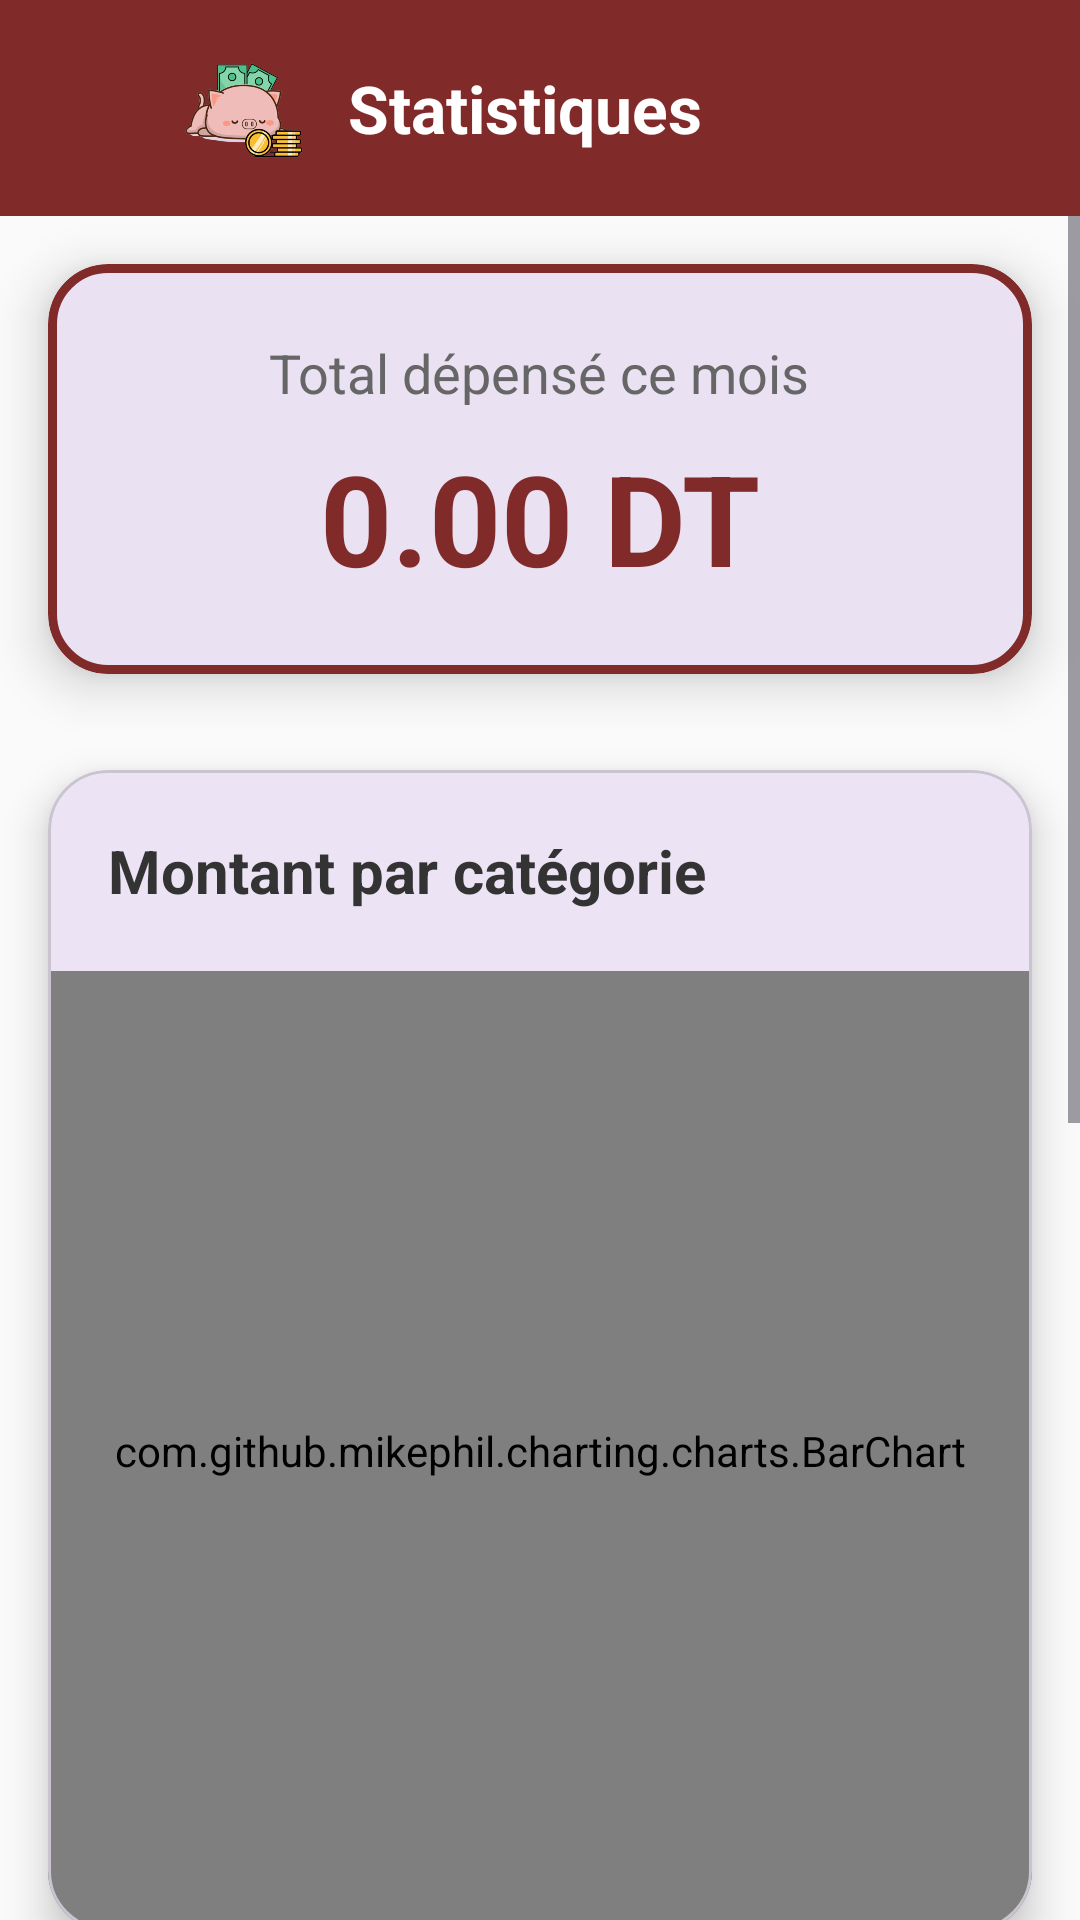

Reconstruct the res/layout file that produces this screen, plus the resources it refers to.
<!-- AndroidManifest.xml: application theme Theme.GestionDepenses -->
<!-- res/layout/activity_charts.xml -->
<?xml version="1.0" encoding="utf-8"?>
<LinearLayout xmlns:android="http://schemas.android.com/apk/res/android"
    xmlns:app="http://schemas.android.com/apk/res-auto"
    android:layout_width="match_parent"
    android:layout_height="match_parent"
    android:orientation="vertical"
    android:background="#FAFAFA">


    <androidx.appcompat.widget.Toolbar
        android:id="@+id/toolbar"
        android:layout_width="match_parent"
        android:layout_height="wrap_content"
        android:background="#812A2A"
        android:elevation="8dp">

        <LinearLayout
            android:layout_width="match_parent"
            android:layout_height="wrap_content"
            android:orientation="horizontal"
            android:gravity="center_vertical"
            android:padding="12dp">

            <ImageView

                android:id="@+id/retour"
                android:layout_width="10dp"
                android:layout_height="35dp"
                android:layout_weight="1"
                android:src="@drawable/outline_arrow_back_24" />

            <ImageView
                android:layout_width="48dp"
                android:layout_height="48dp"
                android:src="@drawable/logo"
                android:layout_marginEnd="12dp"/>

            <TextView
                android:layout_width="158dp"
                android:layout_height="wrap_content"
                android:layout_weight="1"
                android:text="Statistiques"
                android:textColor="@android:color/white"
                android:textSize="22sp"
                android:textStyle="bold" />

            <ImageView
                android:id="@+id/logout"
                android:layout_width="40dp"
                android:layout_height="40dp"
                android:src="@drawable/outline_directions_walk_24"
                android:layout_marginStart="16dp"
                android:clickable="true"
                android:focusable="true"/>
        </LinearLayout>
    </androidx.appcompat.widget.Toolbar>


    <ScrollView
        android:layout_width="match_parent"
        android:layout_height="match_parent"
        android:fillViewport="true">

        <LinearLayout
            android:layout_width="match_parent"
            android:layout_height="wrap_content"
            android:orientation="vertical">


            <com.google.android.material.card.MaterialCardView
                android:layout_width="match_parent"
                android:layout_height="wrap_content"
                android:layout_margin="16dp"
                app:cardCornerRadius="20dp"
                app:cardElevation="10dp"
                app:strokeColor="#812A2A"
                app:strokeWidth="3dp">

                <LinearLayout
                    android:layout_width="match_parent"
                    android:layout_height="wrap_content"
                    android:orientation="vertical"
                    android:padding="24dp"
                    android:gravity="center">

                    <TextView
                        android:layout_width="wrap_content"
                        android:layout_height="wrap_content"
                        android:text="Total dépensé ce mois"
                        android:textSize="18sp"
                        android:textColor="#666666"/>

                    <TextView
                        android:id="@+id/tvTotalMontant"
                        android:layout_width="wrap_content"
                        android:layout_height="wrap_content"
                        android:layout_marginTop="8dp"
                        android:text="0.00 DT"
                        android:textSize="42sp"
                        android:textStyle="bold"
                        android:textColor="#812A2A"/>
                </LinearLayout>
            </com.google.android.material.card.MaterialCardView>


            <com.google.android.material.card.MaterialCardView
                android:layout_width="match_parent"
                android:layout_height="wrap_content"
                android:layout_margin="16dp"
                app:cardCornerRadius="20dp"
                app:cardElevation="8dp">

                <LinearLayout
                    android:layout_width="match_parent"
                    android:layout_height="wrap_content"
                    android:orientation="vertical">

                    <TextView
                        android:layout_width="wrap_content"
                        android:layout_height="wrap_content"
                        android:layout_margin="20dp"
                        android:text="Montant par catégorie"
                        android:textSize="20sp"
                        android:textStyle="bold"
                        android:textColor="#333"/>

                    <com.github.mikephil.charting.charts.BarChart
                        android:id="@+id/barChart"
                        android:layout_width="match_parent"
                        android:layout_height="320dp"/>
                </LinearLayout>
            </com.google.android.material.card.MaterialCardView>


            <com.google.android.material.card.MaterialCardView
                android:layout_width="match_parent"
                android:layout_height="wrap_content"
                android:layout_margin="16dp"
                app:cardCornerRadius="20dp"
                app:cardElevation="8dp">

                <LinearLayout
                    android:layout_width="match_parent"
                    android:layout_height="wrap_content"
                    android:orientation="vertical">

                    <TextView
                        android:layout_width="wrap_content"
                        android:layout_height="wrap_content"
                        android:layout_margin="20dp"
                        android:text="Répartition des dépenses"
                        android:textSize="20sp"
                        android:textStyle="bold"
                        android:textColor="#333"/>

                    <com.github.mikephil.charting.charts.PieChart
                        android:id="@+id/pieChart"
                        android:layout_width="match_parent"
                        android:layout_height="380dp"/>
                </LinearLayout>
            </com.google.android.material.card.MaterialCardView>

        </LinearLayout>
    </ScrollView>

</LinearLayout>
<!-- resources referenced by this layout -->
<resources>
  <!-- drawable logo: png bitmap (drawable, 156825 bytes) -->
  <style name="Theme.GestionDepenses" parent="Base.Theme.GestionDepenses" />
  <style name="Base.Theme.GestionDepenses" parent="Theme.Material3.DayNight.NoActionBar">
          
          
      </style>
</resources>
